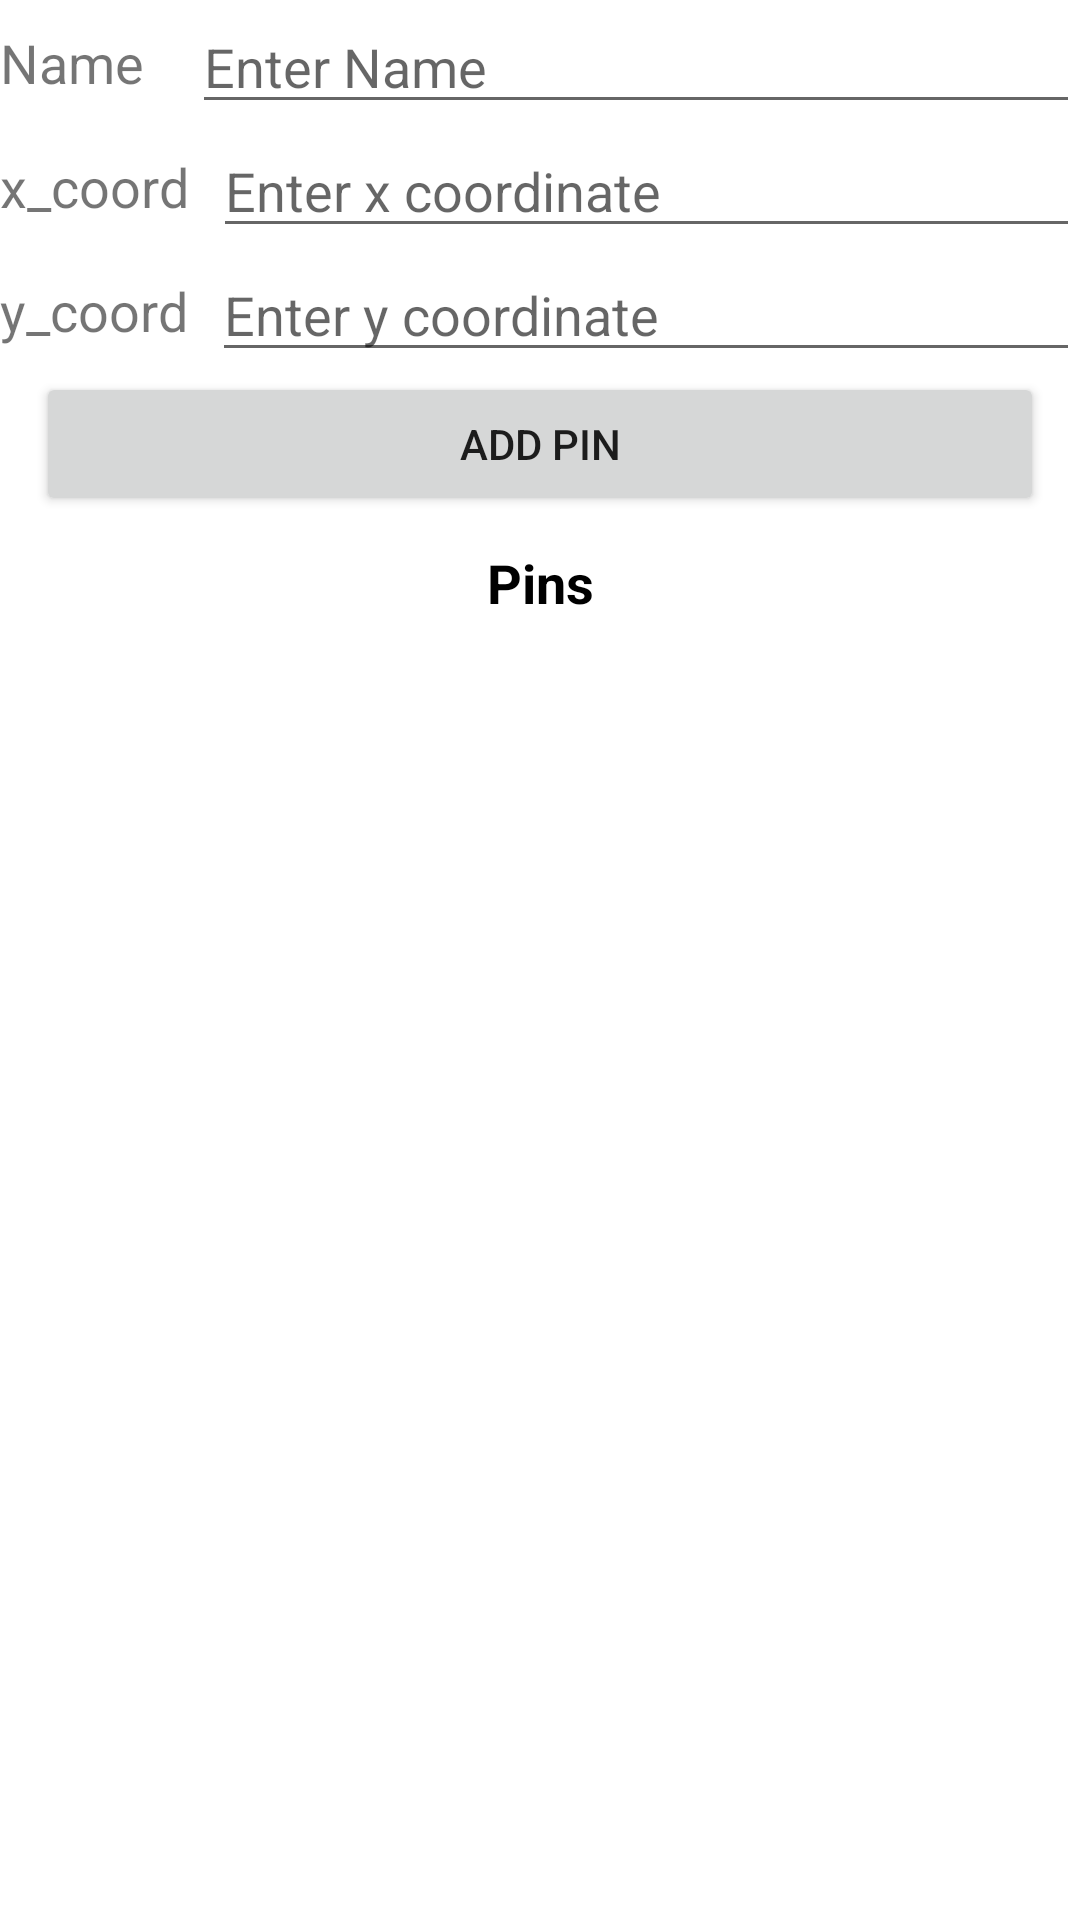

This screen was rendered from an Android layout file. Write that file and the resources it references.
<!-- AndroidManifest.xml: application theme Theme.Cse218_fp_exp1 -->
<!-- res/layout/fragment_pin.xml -->
<?xml version="1.0" encoding="utf-8"?>
<androidx.constraintlayout.widget.ConstraintLayout xmlns:android="http://schemas.android.com/apk/res/android"
    xmlns:tools="http://schemas.android.com/tools"
    android:layout_width="match_parent"
    android:layout_height="match_parent"
    xmlns:app="http://schemas.android.com/apk/res-auto">

    <EditText
        android:id="@+id/etYcoordinate"
        android:layout_width="0dp"
        android:layout_height="wrap_content"
        android:hint="Enter y coordinate"
        android:layout_marginStart="8dp"
        android:inputType="numberSigned|numberDecimal"
        app:layout_constraintEnd_toEndOf="parent"
        app:layout_constraintStart_toEndOf="@+id/tvLabelYcoord"
        app:layout_constraintTop_toBottomOf="@+id/etXcoordinate" />

    <TextView
        android:id="@+id/tvLabelYcoord"
        android:layout_width="wrap_content"
        android:layout_height="wrap_content"
        android:text="y_coord"
        android:textSize="18sp"
        app:layout_constraintBottom_toBottomOf="@+id/etYcoordinate"
        app:layout_constraintTop_toTopOf="@+id/etYcoordinate"
        tools:layout_editor_absoluteX="0dp" />

    <TextView
        android:id="@+id/tvNameLabel"
        android:layout_width="wrap_content"
        android:layout_height="wrap_content"
        android:text="Name"
        android:textSize="18sp"
        app:layout_constraintBottom_toBottomOf="@id/etName"
        app:layout_constraintEnd_toStartOf="@id/etName"
        app:layout_constraintStart_toStartOf="parent"
        app:layout_constraintTop_toTopOf="@id/etName"
        />

    <EditText
        android:id="@+id/etName"
        android:layout_width="0dp"
        android:layout_height="wrap_content"
        android:layout_marginStart="16dp"
        android:hint="Enter Name"
        app:layout_constraintEnd_toEndOf="parent"
        app:layout_constraintStart_toEndOf="@id/tvNameLabel"
        app:layout_constraintTop_toTopOf="parent" />


    <TextView
        android:id="@+id/tvEmailLabel"
        android:layout_width="wrap_content"
        android:layout_height="wrap_content"
        android:text="x_coord"
        android:textSize="18sp"
        app:layout_constraintBottom_toBottomOf="@id/etXcoordinate"
        app:layout_constraintEnd_toStartOf="@id/etXcoordinate"
        app:layout_constraintStart_toStartOf="parent"
        app:layout_constraintTop_toTopOf="@id/etXcoordinate" />

    <EditText
        android:id="@+id/etXcoordinate"
        android:layout_width="0dp"
        android:layout_height="wrap_content"
        android:layout_marginStart="8dp"
        android:hint="Enter x coordinate"
        android:inputType="numberSigned|numberDecimal"
        app:layout_constraintEnd_toEndOf="parent"
        app:layout_constraintStart_toEndOf="@id/tvEmailLabel"
        app:layout_constraintTop_toBottomOf="@id/etName" />


    <Button
        android:id="@+id/btnAdd"
        android:layout_width="match_parent"
        android:layout_height="wrap_content"
        android:text="@string/add_pin"
        app:layout_constraintTop_toBottomOf="@+id/etYcoordinate"
        android:layout_marginHorizontal="12dp"
        />

    <TextView
        android:id="@+id/tvName"
        android:layout_width="match_parent"
        android:layout_height="wrap_content"
        android:layout_margin="10dp"
        android:gravity="center"
        android:text="@string/pin"
        android:textColor="@android:color/black"
        android:textSize="18sp"
        android:textStyle="bold"
        app:layout_constraintTop_toBottomOf="@id/btnAdd" />

    <androidx.recyclerview.widget.RecyclerView
        android:id="@+id/rvItemsList"
        android:layout_width="match_parent"
        android:layout_height="wrap_content"
        android:visibility="visible"
        app:layout_constraintTop_toBottomOf="@id/tvName"
        tools:visibility="visible" />

    <TextView
        android:id="@+id/tvNoRecordsAvailable"
        android:layout_width="match_parent"
        android:layout_height="wrap_content"
        android:gravity="center"
        android:text="@string/no_pin"
        android:textSize="18sp"
        android:visibility="gone"
        app:layout_constraintBottom_toBottomOf="parent"
        app:layout_constraintTop_toBottomOf="@id/btnAdd"
        tools:visibility="visible" />
</androidx.constraintlayout.widget.ConstraintLayout>
<!-- resources referenced by this layout -->
<resources>
  <string name="add_pin">Add Pin</string>
  <string name="no_pin">No pins saved</string>
  <string name="pin">Pins</string>
  <style name="Theme.Cse218_fp_exp1" parent="Theme.MaterialComponents.DayNight.DarkActionBar">
          
          <item name="colorPrimary">@color/purple_500</item>
          <item name="colorPrimaryVariant">@color/purple_700</item>
          <item name="colorOnPrimary">@color/white</item>
          
          <item name="colorSecondary">@color/teal_200</item>
          <item name="colorSecondaryVariant">@color/teal_700</item>
          <item name="colorOnSecondary">@color/black</item>
          
          <item name="android:statusBarColor">?attr/colorPrimaryVariant</item>
          
      </style>
  <!-- not gathered from this repository: default colours our renderer supplied (Android Studio template values) -->
  <color name="purple_500">#FF6200EE</color>
  <color name="purple_700">#FF3700B3</color>
  <color name="teal_200">#FF03DAC5</color>
  <color name="teal_700">#FF018786</color>
  <color name="black">#FF000000</color>
  <color name="white">#FFFFFFFF</color>
</resources>
